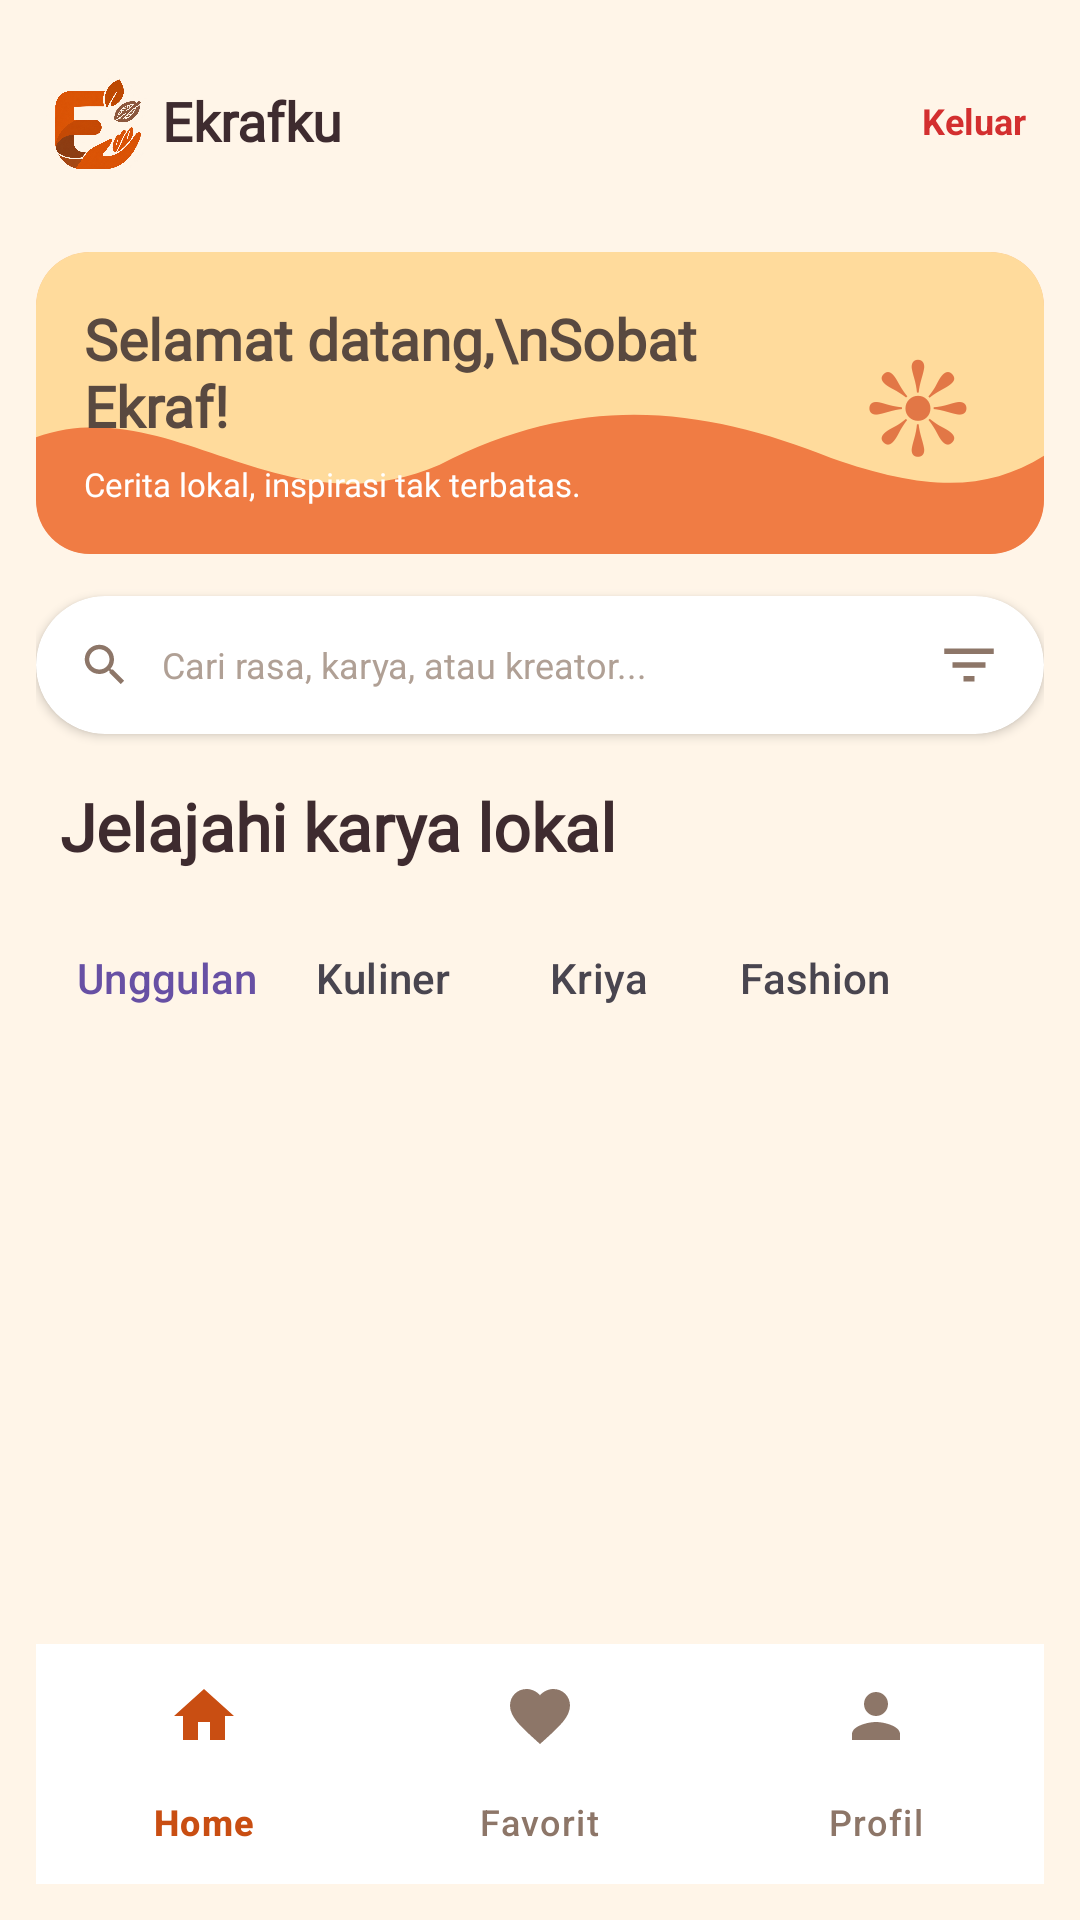

Reconstruct the res/layout file that produces this screen, plus the resources it refers to.
<!-- AndroidManifest.xml: application theme Theme.ProjectMobile_Aima3TIB -->
<!-- res/layout/activity_base.xml -->
<?xml version="1.0" encoding="utf-8"?>
<androidx.constraintlayout.widget.ConstraintLayout
    xmlns:android="http://schemas.android.com/apk/res/android"
    xmlns:app="http://schemas.android.com/apk/res-auto"
    xmlns:tools="http://schemas.android.com/tools"
    android:id="@+id/main"
    android:layout_width="match_parent"
    android:layout_height="match_parent"
    android:background="#FFF5E8"
    android:padding="12dp"
    tools:context=".BaseActivity">

    <androidx.appcompat.widget.Toolbar
        android:id="@+id/toolbar"
        android:layout_width="0dp"
        android:layout_height="56dp"
        app:contentInsetStart="0dp"
        app:contentInsetEnd="0dp"
        app:contentInsetLeft="0dp"
        app:contentInsetRight="0dp"
        app:layout_constraintTop_toTopOf="parent"
        app:layout_constraintStart_toStartOf="parent"
        app:layout_constraintEnd_toEndOf="parent">

        <androidx.constraintlayout.widget.ConstraintLayout
            android:layout_width="match_parent"
            android:layout_height="match_parent"
            android:layout_gravity="fill">

            <ImageView
                android:id="@+id/imageView3"
                android:layout_width="38dp"
                android:layout_height="35dp"
                android:contentDescription="Logo Ekrafku"
                android:scaleType="centerCrop"
                app:srcCompat="@drawable/logo"
                app:layout_constraintStart_toStartOf="parent"
                app:layout_constraintTop_toTopOf="parent"
                app:layout_constraintBottom_toBottomOf="parent" />

            <TextView
                android:id="@+id/tvAppName"
                android:layout_width="wrap_content"
                android:layout_height="wrap_content"
                android:layout_marginStart="4dp"
                android:fontFamily="@font/poppins"
                android:text="Ekrafku"
                android:textColor="#3E2B2F"
                android:textSize="18sp"
                android:textStyle="bold"
                app:layout_constraintStart_toEndOf="@id/imageView3"
                app:layout_constraintEnd_toStartOf="@id/btnOptionMenu"
                app:layout_constraintHorizontal_bias="0.0"
                app:layout_constraintTop_toTopOf="@id/imageView3"
                app:layout_constraintBottom_toBottomOf="@id/imageView3" />

            <ImageButton
                android:id="@+id/btnOptionMenu"
                android:layout_width="36dp"
                android:layout_height="36dp"
                android:layout_marginEnd="4dp"
                android:background="?attr/selectableItemBackgroundBorderless"
                android:clickable="true"
                android:contentDescription="Menu lainnya"
                android:focusable="true"
                android:src="@drawable/ic_more"
                app:layout_constraintEnd_toStartOf="@id/btnLogout"
                app:layout_constraintTop_toTopOf="parent"
                app:layout_constraintBottom_toBottomOf="parent" />

            <TextView
                android:id="@+id/btnLogout"
                android:layout_width="wrap_content"
                android:layout_height="wrap_content"
                android:background="?attr/selectableItemBackground"
                android:clickable="true"
                android:focusable="true"
                android:padding="6dp"
                android:text="Keluar"
                android:textColor="#D32F2F"
                android:textSize="12sp"
                android:textStyle="bold"
                app:layout_constraintEnd_toEndOf="parent"
                app:layout_constraintTop_toTopOf="parent"
                app:layout_constraintBottom_toBottomOf="parent" />

        </androidx.constraintlayout.widget.ConstraintLayout>
    </androidx.appcompat.widget.Toolbar>

    <androidx.cardview.widget.CardView
        android:id="@+id/cardBanner"
        android:layout_width="0dp"
        android:layout_height="wrap_content"
        android:layout_marginTop="16dp"
        app:cardBackgroundColor="#F6AF8D"
        app:cardCornerRadius="18dp"
        app:cardElevation="0dp"
        app:layout_constraintTop_toBottomOf="@id/toolbar"
        app:layout_constraintStart_toStartOf="parent"
        app:layout_constraintEnd_toEndOf="parent">

        <androidx.constraintlayout.widget.ConstraintLayout
            android:layout_width="match_parent"
            android:layout_height="wrap_content"
            android:background="@drawable/bg_header_wave"
            android:padding="16dp">

            <TextView
                android:id="@+id/tvBannerTitle"
                android:layout_width="0dp"
                android:layout_height="wrap_content"
                android:fontFamily="@font/poppins"
                android:text="Selamat datang,\nSobat Ekraf!"
                android:textColor="#594940"
                android:textSize="19sp"
                android:textStyle="bold"
                app:layout_constraintStart_toStartOf="parent"
                app:layout_constraintEnd_toStartOf="@id/ivBannerGraphic"
                app:layout_constraintTop_toTopOf="parent" />

            <TextView
                android:id="@+id/tvBannerSubtitle"
                android:layout_width="0dp"
                android:layout_height="wrap_content"
                android:layout_marginTop="6dp"
                android:text="Cerita lokal, inspirasi tak terbatas."
                android:textColor="#FFFFFF"
                android:textSize="11sp"
                android:fontFamily="@font/poppins"
                app:layout_constraintBottom_toBottomOf="parent"
                app:layout_constraintEnd_toStartOf="@id/ivBannerGraphic"
                app:layout_constraintHorizontal_bias="0.0"
                app:layout_constraintStart_toStartOf="parent"
                app:layout_constraintTop_toBottomOf="@id/tvBannerTitle"
                app:layout_constraintVertical_bias="1.0" />

            <TextView
                android:id="@+id/ivBannerGraphic"
                android:layout_width="52dp"
                android:layout_height="52dp"
                android:gravity="center"
                android:text="❊"
                android:textColor="#E27746"
                android:textSize="42sp"
                app:layout_constraintBottom_toBottomOf="parent"
                app:layout_constraintEnd_toEndOf="parent"
                app:layout_constraintTop_toTopOf="parent"
                app:layout_constraintVertical_bias="0.264" />

        </androidx.constraintlayout.widget.ConstraintLayout>
    </androidx.cardview.widget.CardView>

    <androidx.cardview.widget.CardView
        android:id="@+id/cardSearch"
        android:layout_width="0dp"
        android:layout_height="46dp"
        android:layout_marginTop="14dp"
        app:cardBackgroundColor="#FFFFFF"
        app:cardCornerRadius="23dp"
        app:cardElevation="2dp"
        app:layout_constraintTop_toBottomOf="@id/cardBanner"
        app:layout_constraintStart_toStartOf="parent"
        app:layout_constraintEnd_toEndOf="parent">

        <LinearLayout
            android:layout_width="match_parent"
            android:layout_height="match_parent"
            android:gravity="center_vertical"
            android:orientation="horizontal"
            android:paddingStart="14dp"
            android:paddingEnd="14dp">

            <ImageView
                android:layout_width="18dp"
                android:layout_height="18dp"
                android:contentDescription="Cari"
                android:src="@drawable/ic_search" />

            <EditText
                android:id="@+id/etSearch"
                android:layout_width="0dp"
                android:layout_height="match_parent"
                android:layout_weight="1"
                android:background="@null"
                android:hint="Cari rasa, karya, atau kreator..."
                android:imeOptions="actionSearch"
                android:inputType="text"
                android:paddingStart="10dp"
                android:paddingEnd="10dp"
                android:textColor="#3E2B2F"
                android:textColorHint="#B0A095"
                android:textSize="12sp" />

            <ImageView
                android:id="@+id/btnFilter"
                android:layout_width="22dp"
                android:layout_height="22dp"
                android:background="?attr/selectableItemBackgroundBorderless"
                android:clickable="true"
                android:contentDescription="Filter"
                android:focusable="true"
                android:src="@drawable/ic_filter" />

        </LinearLayout>
    </androidx.cardview.widget.CardView>

    
    <TextView
        android:id="@+id/tvSectionTitle"
        android:layout_width="wrap_content"
        android:layout_height="wrap_content"
        android:layout_marginTop="16dp"
        android:layout_marginStart="8dp"
        android:fontFamily="@font/fraunces"
        android:text="Jelajahi karya lokal"
        android:textColor="#3E2B2F"
        android:textSize="22sp"
        android:textStyle="bold"
        app:layout_constraintTop_toBottomOf="@id/cardSearch"
        app:layout_constraintStart_toStartOf="parent" />

    
    <com.google.android.material.tabs.TabLayout
        android:id="@+id/tabLayoutKategori"
        android:layout_width="0dp"
        android:layout_height="wrap_content"
        android:layout_marginTop="12dp"
        android:layout_marginStart="8dp"
        android:layout_marginEnd="8dp"
        android:background="@android:color/transparent"
        app:tabIndicatorHeight="0dp"
        app:tabMode="scrollable"
        app:tabRippleColor="@null"
        app:tabPaddingStart="4dp"
        app:tabPaddingEnd="4dp"
        app:layout_constraintTop_toBottomOf="@id/tvSectionTitle"
        app:layout_constraintStart_toStartOf="parent"
        app:layout_constraintEnd_toEndOf="parent">

        <com.google.android.material.tabs.TabItem
            android:layout_width="wrap_content"
            android:layout_height="wrap_content"
            android:text="Unggulan" />

        <com.google.android.material.tabs.TabItem
            android:layout_width="wrap_content"
            android:layout_height="wrap_content"
            android:text="Kuliner" />

        <com.google.android.material.tabs.TabItem
            android:layout_width="wrap_content"
            android:layout_height="wrap_content"
            android:text="Kriya" />

        <com.google.android.material.tabs.TabItem
            android:layout_width="wrap_content"
            android:layout_height="wrap_content"
            android:text="Fashion" />

    </com.google.android.material.tabs.TabLayout>

    <FrameLayout
        android:id="@+id/fragment_container"
        android:layout_width="0dp"
        android:layout_height="0dp"
        android:layout_marginTop="8dp"
        android:layout_marginBottom="4dp"
        app:layout_constraintTop_toBottomOf="@id/tabLayoutKategori"
        app:layout_constraintBottom_toTopOf="@id/bottom_nav_view"
        app:layout_constraintStart_toStartOf="parent"
        app:layout_constraintEnd_toEndOf="parent" />

    <com.google.android.material.bottomnavigation.BottomNavigationView
        android:id="@+id/bottom_nav_view"
        android:layout_width="0dp"
        android:layout_height="wrap_content"
        android:background="#FFFFFF"
        app:itemIconTint="@color/bottom_nav_tint"
        app:itemTextColor="@color/bottom_nav_tint"
        app:itemRippleColor="#F4B9B5"
        app:layout_constraintBottom_toBottomOf="parent"
        app:layout_constraintStart_toStartOf="parent"
        app:layout_constraintEnd_toEndOf="parent"
        app:menu="@menu/bottom_nav_menu" />

</androidx.constraintlayout.widget.ConstraintLayout>
<!-- resources referenced by this layout -->
<resources>
  <!-- drawable bg_header_wave (drawable) -->
  <?xml version="1.0" encoding="utf-8"?>
  <vector xmlns:android="http://schemas.android.com/apk/res/android"
      android:width="412dp"
      android:height="220dp"
      android:viewportWidth="412"
      android:viewportHeight="220">
  
      <path
          android:fillColor="#FFDB9C"
          android:pathData="M0,0 H412 V220 H0 Z" />
  
      <path
          android:fillColor="#F07C44"
          android:pathData="
          M0,135
          C55,100 100,205 165,155
          C225,100 275,115 325,150
          C365,175 390,175 415,145
          V220
          H0
          Z" />
  </vector>
  <!-- drawable ic_filter (drawable) -->
  <vector xmlns:android="http://schemas.android.com/apk/res/android"
      android:width="24dp"
      android:height="24dp"
      android:viewportWidth="24"
      android:viewportHeight="24">
    <path
        android:fillColor="#8D7668"
        android:pathData="M10,18h4v-2h-4v2zM3,6v2h18V6H3zm3,7h12v-2H6v2z"/>
  </vector>
  <!-- drawable ic_search (drawable) -->
  <vector xmlns:android="http://schemas.android.com/apk/res/android"
      android:width="24dp"
      android:height="24dp"
      android:viewportWidth="24"
      android:viewportHeight="24">
    <path
        android:fillColor="#8D7668"
        android:pathData="M15.5,14h-0.79l-0.28,-0.27C15.41,12.59 16,11.11 16,9.5 16,5.91 13.09,3 9.5,3S3,5.91 3,9.5 5.91,16 9.5,16c1.61,0 3.09,-0.59 4.23,-1.57l0.27,0.28v0.79l5,4.99L20.49,19l-4.99,-5zM9.5,14C7.01,14 5,11.99 5,9.5S7.01,5 9.5,5 14,7.01 14,9.5 11.99,14 9.5,14z"/>
  </vector>
  <!-- drawable logo: png bitmap (drawable, 687269 bytes) -->
  <style name="Theme.ProjectMobile_Aima3TIB" parent="Base.Theme.ProjectMobile_Aima3TIB" />
  <style name="Base.Theme.ProjectMobile_Aima3TIB" parent="Theme.Material3.Light.NoActionBar">
          <item name="android:windowBackground">#FFF5E8</item>
          <item name="android:colorBackground">#FFF5E8</item>
          <item name="android:navigationBarColor">#FFF5E8</item>
          <item name="android:statusBarColor">#FFF5E8</item>
          <item name="android:windowLightStatusBar">true</item>
      </style>
</resources>
